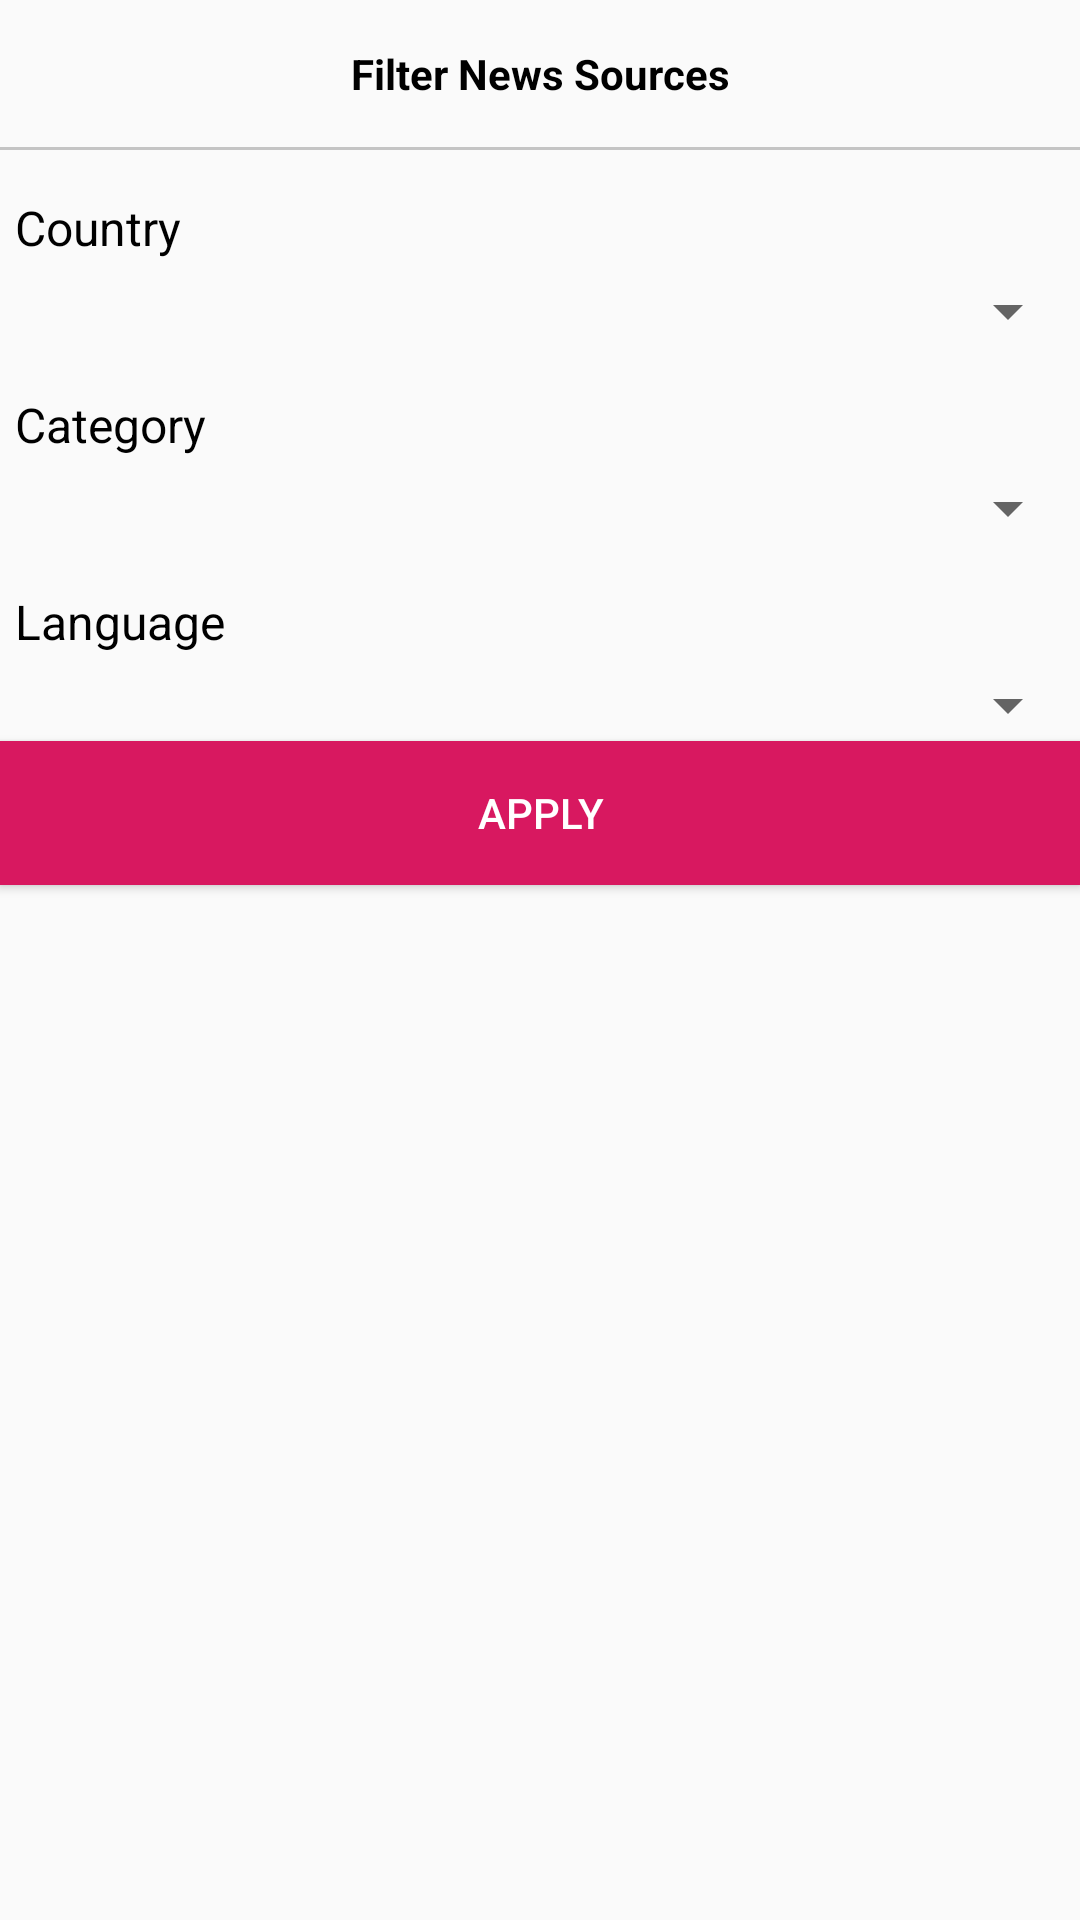

The Android layout XML behind this screen, and the referenced resources:
<!-- AndroidManifest.xml: application theme AppTheme -->
<!-- res/layout/filter_layout.xml -->
<?xml version="1.0" encoding="utf-8"?>
<RelativeLayout
    xmlns:android="http://schemas.android.com/apk/res/android" android:layout_width="match_parent"
    android:layout_height="wrap_content">

    <TextView
        android:layout_width="match_parent"
        android:layout_height="wrap_content"
        android:padding="15dp"
        android:id="@+id/headingLabelTv"
        android:text="Filter News Sources"
        android:textAlignment="center"
        android:textColor="@color/colorBlack"
        android:textStyle="bold"/>

    <View
        android:layout_width="match_parent"
        android:layout_height="1dp"
        android:id="@+id/view1"
        android:layout_below="@id/headingLabelTv"
        android:background="@color/colorGray"/>
    <TextView
        android:layout_width="match_parent"
        android:layout_height="wrap_content"
        android:id="@+id/countryLabelTv"
        android:layout_below="@id/view1"
        android:layout_marginTop="10dp"
        android:padding="5dp"
        android:text="Country"
        android:textColor="@color/colorBlack"
        android:textSize="16sp"/>
    <Spinner
        android:id="@+id/countrySpinner"
        android:layout_width="match_parent"
        android:layout_height="wrap_content"
        android:layout_below="@id/countryLabelTv"
        android:padding="5dp"/>

    <TextView
        android:layout_width="match_parent"
        android:layout_height="wrap_content"
        android:id="@+id/categoryLabelTv"
        android:layout_below="@id/countrySpinner"
        android:layout_marginTop="10dp"
        android:padding="5dp"
        android:text="Category"
        android:textColor="@color/colorBlack"
        android:textSize="16sp"/>
    <Spinner
        android:id="@+id/categorySpinner"
        android:layout_width="match_parent"
        android:layout_height="wrap_content"
        android:layout_below="@id/categoryLabelTv"
        android:padding="5dp"/>

    <TextView
        android:layout_width="match_parent"
        android:layout_height="wrap_content"
        android:id="@+id/languageLabelTv"
        android:layout_below="@id/categorySpinner"
        android:layout_marginTop="10dp"
        android:padding="5dp"
        android:text="Language"
        android:textColor="@color/colorBlack"
        android:textSize="16sp"/>
    <Spinner
        android:id="@+id/languageSpinner"
        android:layout_width="match_parent"
        android:layout_height="wrap_content"
        android:layout_below="@id/languageLabelTv"
        android:padding="5dp"/>

    <Button
        android:layout_width="match_parent"
        android:layout_height="wrap_content"
        android:layout_below="@id/languageSpinner"
        android:background="@color/colorAccent"
        android:text="Apply"
        android:id="@+id/applyBtn"
        android:textColor="@color/colorWhite"/>


</RelativeLayout>
<!-- resources referenced by this layout -->
<resources>
  <color name="colorAccent">#D81860</color>
  <color name="colorBlack">#000</color>
  <color name="colorGray">#c4c4c4</color>
  <color name="colorWhite">#fff</color>
  <style name="AppTheme" parent="Theme.AppCompat.Light.DarkActionBar">
          
          <item name="android:windowFullscreen">true</item>
          <item name="colorPrimary">@color/colorPrimary</item>
          <item name="colorPrimaryDark">@color/colorPrimaryDark</item>
          <item name="colorAccent">@color/colorAccent</item>
      </style>
  <color name="colorPrimary">#0488d1</color>
  <color name="colorPrimaryDark">#0477bd</color>
</resources>
